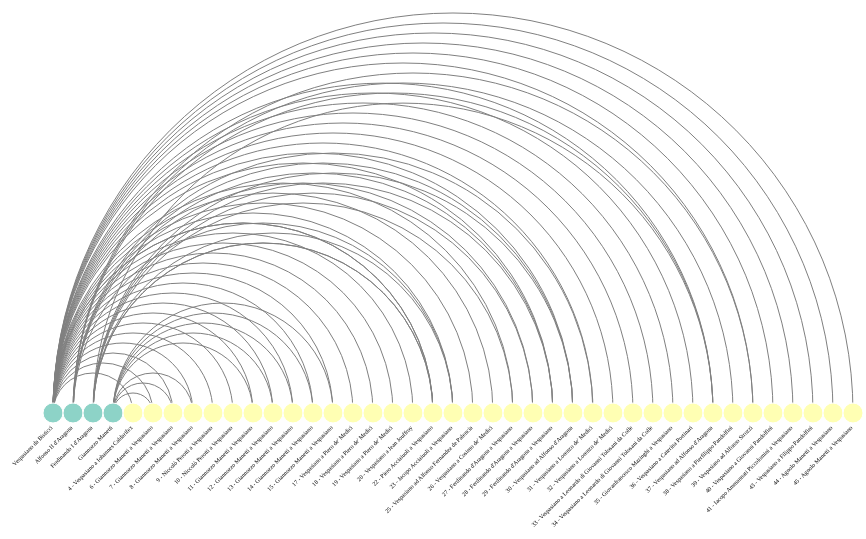
D3 v4 page, settled after 480 driven frames (8 s of simulated time); the page loaded 1 data file(s).


// set the dimensions and margins of the graph
var margin = {top: -20, right: 20, bottom: 300, left: 110},
  width = 800,
  height = 500;

// append the svg object to the body of the page
var svg = d3.select("#my_dataviz")
  .append("svg")
    .attr("width", width + margin.left + margin.right)
    .attr("height", height + margin.top + margin.bottom)
  .append("g")
    .attr("transform",
          "translate(" + margin.left + "," + margin.top + ")");

// process data
d3.json("arc-diagram.json", function( data) {

  // list of node names
  var allNodes = data.nodes.map(function(d){return d.name})

  // list of groups
  var allGroups = data.nodes.map(function(d){return d.grp})
  allGroups = [...new Set(allGroups)]

  // color scale for groups:
  var color = d3.scaleOrdinal()
    .domain(allGroups)
    .range(d3.schemeSet3);

  // linear scale for node size
  var size = d3.scaleLinear()
    .domain([1,10])
    .range([2,10]);

  // linear scale to position the nodes on the X axis
  var x = d3.scalePoint()
    .range([0, width])
    .domain(allNodes)

  // links are provided between nodes IDs, not between node names.
  // a link between IDs and names has to be made
  var idToNode = {};
  data.nodes.forEach(function (n) {
    idToNode[n.id] = n;
  });

  // add links
  var links = svg
    .selectAll('mylinks')
    .data(data.links)
    .enter()
    .append('path')
    .attr('d', function (d) {
      start = x(idToNode[d.source].name)          // X position of start node on the X axis
      end = x(idToNode[d.target].name)            // X position of end node
      return ['M', start, height-30,              // the arc starts at the coordinate x=start, y=height-30 (where the starting node is)
        'A',                                      // elliptical arc
        (start - end)/2, ',',                     // coordinates of the inflexion point. Height of this point is proportional with start - end distance
        (start - end)/2, 0, 0, ',',
        start < end ? 1 : 0, end, ',', height-30] // arc on top. So if end is before start, putting 0 here turns the arc upside down
        .join(' ');
    })
    .style("fill", "none")
    .attr("stroke", "grey")
    .style("stroke-width", 1)

  // add circles to nodes
  var nodes = svg
    .selectAll("mynodes")
    .data(data.nodes.sort(function(a,b) { return +b.n - +a.n }))
    .enter()
    .append("circle")
      .attr("cx", function(d){ return(x(d.name))})
      .attr("cy", height-30)
      .attr("r", function(d){ return(size(d.n))})
      .style("fill", function(d){ return color(d.grp)})
      .attr("stroke", "white")

  // labels
  var labels = svg
    .selectAll("mylabels")
    .data(data.nodes)
    .enter()
    .append("text")
      .attr("x", 0)
      .attr("y", 0)
      .text(function(d){ return(d.name)} )
      .style("text-anchor", "end")
      .attr("transform", function(d){ return( "translate(" + (x(d.name)) + "," + (height-15) + ")rotate(-45)")})
      .style("font-size", 6)

  // highlighting functionality
  nodes
    .on('mouseover', function (d) {
      nodes                                 // highlight the nodes
        .style('opacity', .2)
      d3.select(this)
        .style('opacity', 1)
      links                                 // highlight the links
        .style('stroke', function (link_d) { return link_d.source === d.id || link_d.target === d.id ? color(d.grp) : '#b8b8b8';})
        .style('stroke-opacity', function (link_d) { return link_d.source === d.id || link_d.target === d.id ? 1 : .2;})
        .style('stroke-width', function (link_d) { return link_d.source === d.id || link_d.target === d.id ? 4 : 1;})
      labels
        .style("font-size", function(label_d){ return label_d.name === d.name ? 16 : 2 } )
        .attr("y", function(label_d){ return label_d.name === d.name ? 10 : 0 } )

    })
    .on('mouseout', function (d) {
      nodes.style('opacity', 1)
      links
        .style('stroke', 'grey')
        .style('stroke-opacity', .8)
        .style('stroke-width', '1')
      labels
        .style("font-size", 6 )

    })
})



### data: arc-diagram.json
{
 "nodes": [
  {
   "name": "Vespasiano da Bisticci",
   "n": 10,
   "grp": 1,
   "id": "Vespasiano da Bisticci"
  },
  {
   "name": "Alfonso II d'Aragona",
   "n": 10,
   "grp": 1,
   "id": "Alfonso II d'Aragona"
  },
  {
   "name": "Ferdinando I d'Aragona",
   "n": 10,
   "grp": 1,
   "id": "Ferdinando I d'Aragona"
  },
  {
   "name": "Giannozzo Manetti",
   "n": 10,
   "grp": 1,
   "id": "Giannozzo Manetti"
  },
  {
   "name": "4 - Vespasiano a Iohannes Caldarifex",
   "n": 10,
   "grp": 2,
   "id": "4 - Vespasiano a Iohannes Caldarifex"
  },
  {
   "name": "6 - Giannozzo Manetti a Vespasiano",
   "n": 10,
   "grp": 2,
   "id": "6 - Giannozzo Manetti a Vespasiano"
  },
  {
   "name": "7 - Giannozzo Manetti a Vespasiano",
   "n": 10,
   "grp": 2,
   "id": "7 - Giannozzo Manetti a Vespasiano"
  },
  {
   "name": "8 - Giannozzo Manetti a Vespasiano",
   "n": 10,
   "grp": 2,
   "id": "8 - Giannozzo Manetti a Vespasiano"
  },
  "... 33 more items"
 ],
 "links": [
  {
   "source": "Vespasiano da Bisticci",
   "target": "44 - Agnolo Manetti a Vespasiano",
   "value": 1
  },
  {
   "source": "Vespasiano da Bisticci",
   "target": "34 - Vespasiano a Leonardo di Giovanni T…",
   "value": 1
  },
  {
   "source": "Vespasiano da Bisticci",
   "target": "18 - Vespasiano a Piero de' Medici",
   "value": 1
  },
  {
   "source": "Vespasiano da Bisticci",
   "target": "10 - Niccolò Perotti a Vespasiano",
   "value": 1
  },
  {
   "source": "Vespasiano da Bisticci",
   "target": "26 - Vespasiano a Cosimo de' Medici",
   "value": 1
  },
  {
   "source": "Vespasiano da Bisticci",
   "target": "41 - Iacopo Ammannati Piccolomini a Vesp…",
   "value": 1
  },
  {
   "source": "Vespasiano da Bisticci",
   "target": "32 - Vespasiano a Lorenzo de' Medici",
   "value": 1
  },
  {
   "source": "Vespasiano da Bisticci",
   "target": "19 - Vespasiano a Piero de' Medici",
   "value": 1
  },
  "... 52 more items"
 ],
 "attributes": {}
}